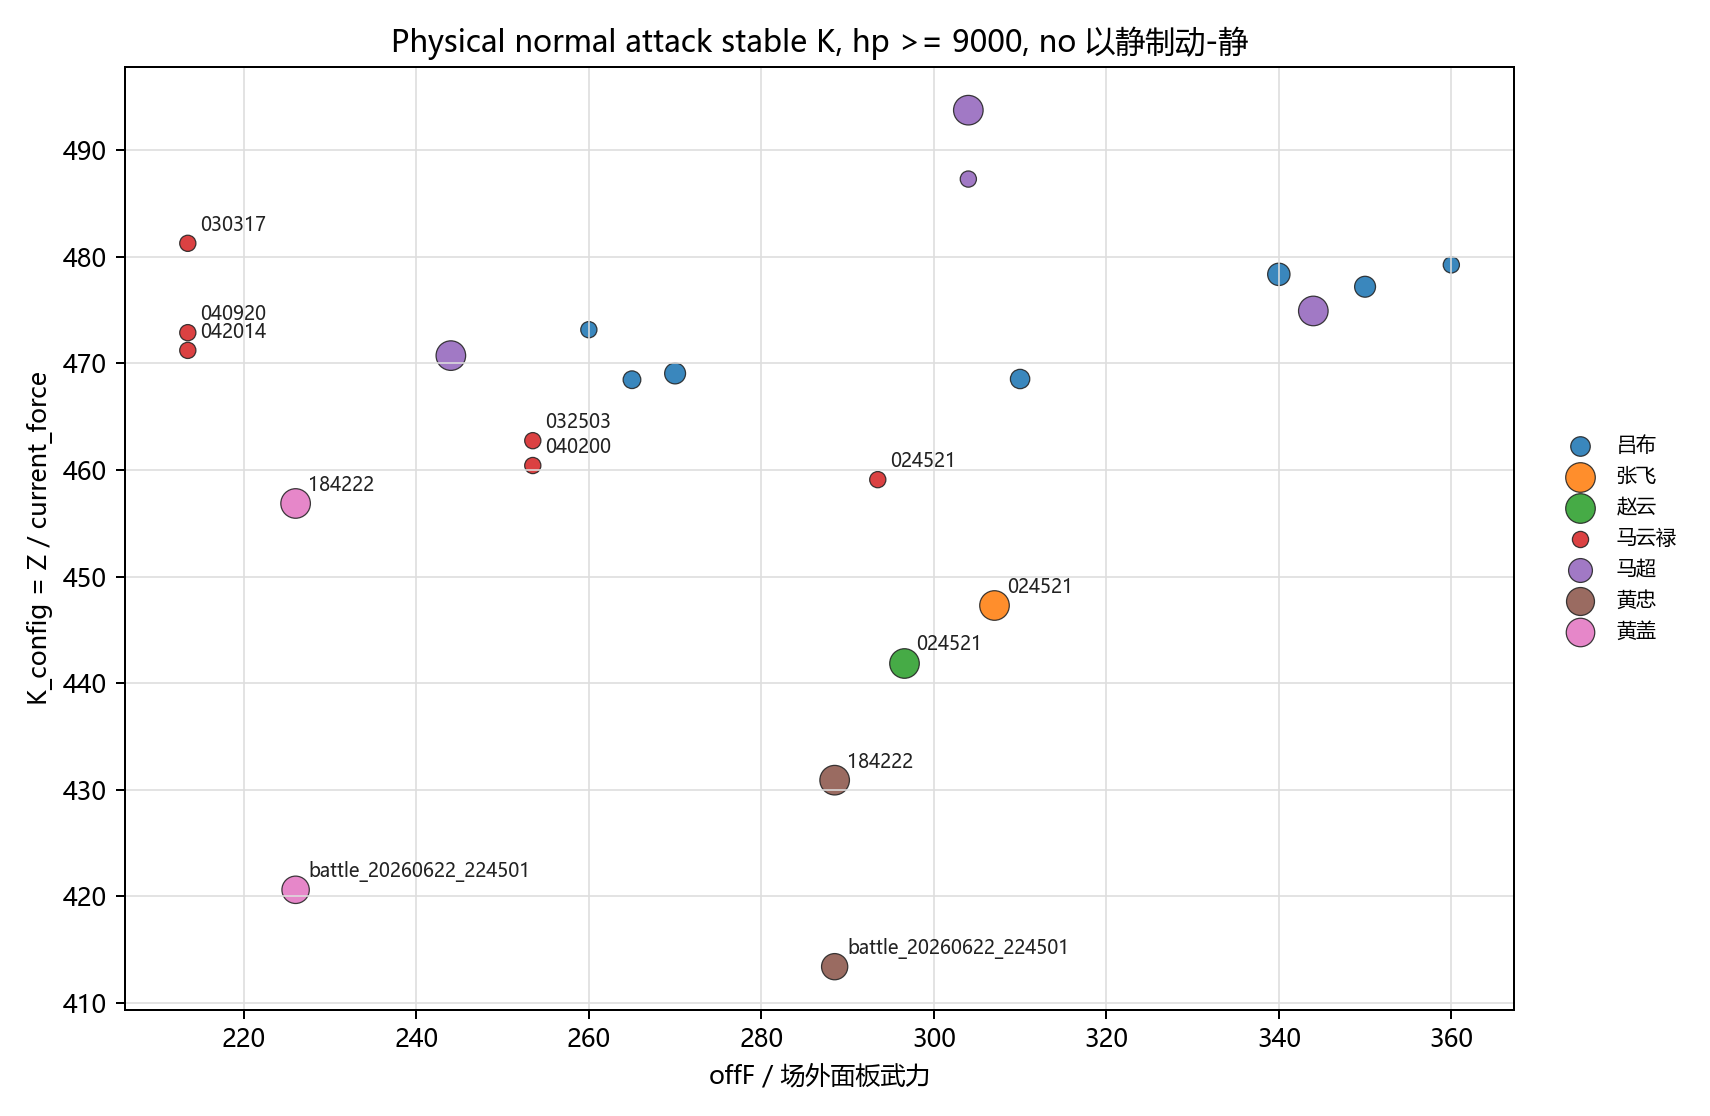

Source data for this figure (header and first rows):
hero, n, n_all, offF, offI, setupF, setupI, K, rmse, hp_min, hp_max, target_yijing_rows, curF_min, curF_max, report
吕布, 2, 14, 260.0, 70.0, 280.0, 90.0, 473.2, 0.004174, 9300, 9311, 0, 280.0, 287.4, battle_20260621_001111
吕布, 5, 22, 265.0, 70.0, 285.0, 90.0, 468.5, 0.008434, 9287, 9310, 0, 285.0, 292.4, battle_20260621_021147
吕布, 7, 37, 270.0, 70.0, 290.0, 90.0, 469.1, 0.01192, 9283, 9303, 0, 290.0, 297.4, battle_20260621_030544
吕布, 6, 30, 310.0, 70.0, 330.0, 90.0, 468.5, 0.02044, 9238, 9255, 0, 330.0, 337.4, battle_20260621_011832
吕布, 8, 28, 340.0, 90.0, 360.0, 110.0, 478.4, 0.01054, 9161, 10236, 0, 360.0, 374.8, battle_20260621_144654
吕布, 7, 33, 350.0, 70.0, 370.0, 90.0, 477.2, 0.01378, 9201, 10219, 0, 370.0, 384.8, battle_20260621_132009
吕布, 4, 26, 360.0, 70.0, 380.0, 90.0, 479.2, 0.007899, 9163, 9177, 0, 380.0, 387.4, battle_20260620_184222
张飞, 32, 32, 307.0, 172.0, 337.7, 189.2, 447.3, 0.02561, 12761, 16000, 0, 337.7, 337.7, battle_20260620_024521
赵云, 30, 30, 296.5, 206.0, 326.1, 226.6, 441.9, 0.02275, 11100, 16000, 0, 326.1, 326.1, battle_20260620_024521
马云禄, 1, 3, 213.5, 189, 244.2, 218.4, 471.2, 0.0, 10000, 10000, 0, 244.2, 244.2, battle_20260620_042014
马云禄, 2, 8, 213.5, 109.0, 244.2, 134.4, 472.9, 0.01072, 9142, 10000, 0, 244.2, 251.6, battle_20260620_040920
马云禄, 2, 3, 213.5, 109.0, 244.2, 134.4, 481.3, 0.01432, 9176, 10000, 0, 244.2, 251.6, battle_20260620_030317
马云禄, 1, 7, 253.5, 109.0, 286.2, 134.4, 460.4, 0.0, 9325, 9325, 0, 293.6, 293.6, battle_20260620_040200
马云禄, 1, 5, 253.5, 109.0, 286.2, 134.4, 462.8, 0.0, 10000, 10000, 0, 286.2, 286.2, battle_20260620_032503
马云禄, 1, 3, 293.5, 109.0, 328.2, 134.4, 459.1, 0.0, 9631, 9631, 0, 328.2, 328.2, battle_20260620_024521
马超, 17, 78, 244.0, 103.5, 264.0, 123.5, 470.7, 0.01408, 9565, 11000, 0, 264.0, 414.5, battle_20260621_235942
马超, 2, 18, 304.0, 103.5, 324.0, 123.5, 487.3, 0.01536, 10370, 10372, 0, 331.4, 331.4, battle_20260622_224501
马超, 15, 15, 304.0, 163.5, 334.4, 179.8, 493.8, 0.01592, 14059, 16000, 0, 334.4, 334.4, battle_20260620_024521
马超, 17, 65, 344.0, 103.5, 364.0, 123.5, 474.9, 0.01535, 9072, 11000, 0, 364.0, 521.9, battle_20260621_144741
黄忠, 11, 11, 288.5, 191.0, 302.9, 200.6, 413.4, 0.02076, 11110, 16000, 0, 302.9, 302.9, battle_20260622_224501
黄忠, 172, 187, 288.5, 191.0, 302.9, 200.6, 430.9, 0.02672, 9804, 16000, 0, 237.5, 302.9, battle_20260620_184222
黄盖, 12, 14, 226.0, 225.0, 237.3, 236.2, 420.6, 0.02014, 10245, 15750, 0, 237.3, 237.3, battle_20260622_224501
黄盖, 152, 190, 226.0, 225.0, 237.3, 236.2, 456.9, 0.08261, 9131, 16000, 0, 106.5, 237.3, battle_20260620_184222
